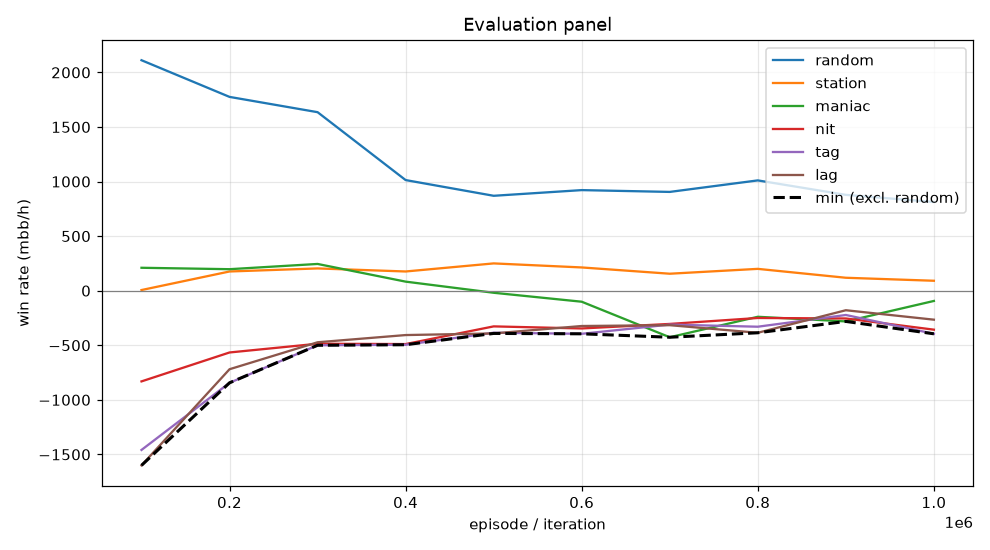

Data behind this chart, as committed beside it:
episode, min, mean, random_mean, random_se, station_mean, station_se, maniac_mean, maniac_se, nit_mean, nit_se, tag_mean, tag_se, lag_mean, lag_se, act_call, act_raise, act_fold, act_check
99999, -1600, -734.9, 2112, 103.7, 6.0, 40.6, 210.0, 139.8, -831.0, 130.5, -1459, 150.5, -1600, 154.8, 0.2713, 0.6132, 0.007314, 0.1081
199999, -844.0, -351.3, 1776, 98.47, 176.0, 42.58, 197.0, 77.67, -566.0, 101.5, -844.0, 99.57, -719.5, 93.31, 0.4307, 0.4362, 0.002245, 0.1309
299999, -500.0, -201.9, 1636, 102.5, 204.0, 56.51, 245.0, 63.76, -486.0, 98.49, -500.0, 97.3, -472.5, 93.05, 0.4646, 0.4345, 0.01221, 0.08867
399999, -495.0, -226.3, 1014, 86.44, 176.0, 81.33, 83.0, 126.7, -489.0, 80.14, -495.0, 98.11, -406.5, 104, 0.3925, 0.3871, 0.1055, 0.1149
499999, -391.5, -174.5, 869.5, 81.66, 250.0, 80.76, -19.0, 141.9, -327.0, 77.26, -385.0, 101.2, -391.5, 109.8, 0.3658, 0.3997, 0.1272, 0.1073
599999, -395.0, -190.5, 921.5, 88.77, 213.0, 87.11, -101.0, 148.8, -346.0, 77.51, -395.0, 98.15, -323.5, 106.8, 0.3749, 0.4139, 0.1205, 0.0908
699999, -426.5, -240.4, 905.0, 80.29, 155.5, 77.9, -426.5, 148, -304.5, 78.96, -310.5, 97.86, -316.0, 108.2, 0.3445, 0.3916, 0.1313, 0.1326
799999, -385.5, -200.9, 1010, 85.17, 200.0, 80.18, -239.0, 152.1, -250.0, 77.91, -330.0, 99.6, -385.5, 109.1, 0.3332, 0.4306, 0.1185, 0.1177
899999, -281.5, -163.8, 878.0, 84.74, 118.5, 78.22, -281.5, 144.4, -254.5, 78.32, -222.5, 93.97, -179.0, 108.3, 0.309, 0.4247, 0.1465, 0.1198
999999, -395.0, -204.1, 812.5, 77.65, 91.0, 71.71, -94.0, 150, -357.0, 70.43, -395.0, 92.67, -265.5, 102.9, 0.3125, 0.3725, 0.1408, 0.1742
